Run: headless pygame with SDL's dummy video driver; simulated clock (each Clock.tick advances the game by its frame time, no real sleeping); random seed 0; keys injected as events and as key.get_pressed() state; no mouse input.
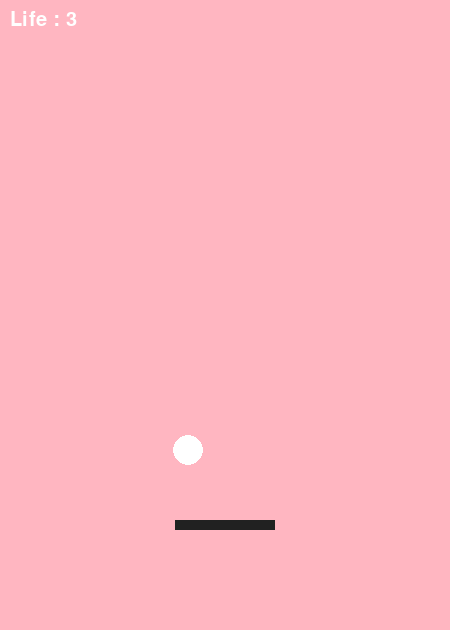
Frame 1 of 4 · flips 1–60 · no input
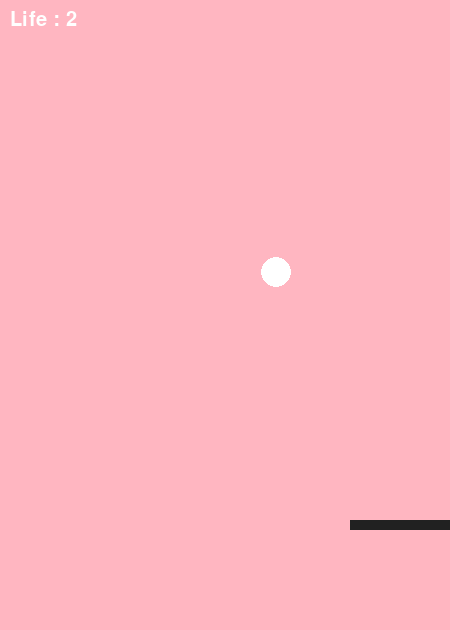
Frame 2 of 4 · flips 61–180 · tapped SPACE, RETURN · held RIGHT (→), D
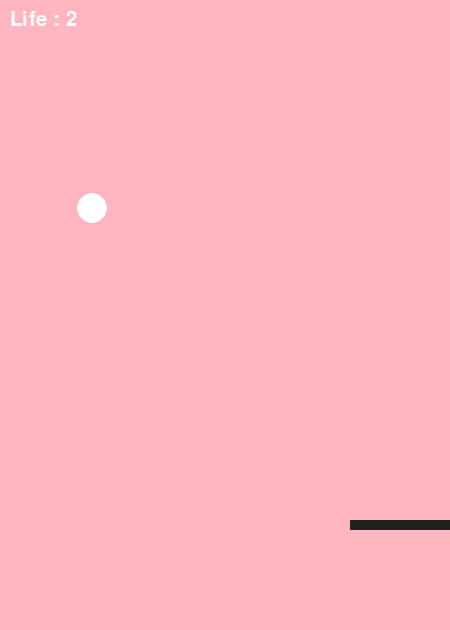
Frame 3 of 4 · flips 181–300 · held DOWN (↓), S
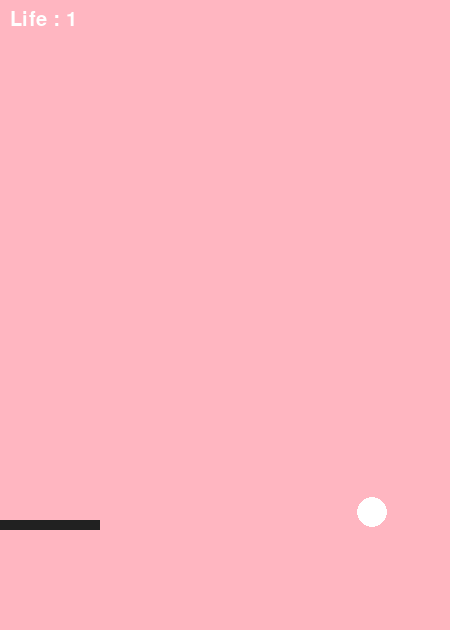
Frame 4 of 4 · flips 301–420 · held LEFT (←), A, UP (↑), W

The pygame program that drew these frames:

import pygame

pygame.init()

def draw_player():
    pygame.draw.rect(screen, BLACK, (player_x_pos, 520, player_width, player_height))

def draw_ball():
    pygame.draw.circle(screen, WHITE, (int(ball_x), int(ball_y)), ball_radius)

def display_life(life):
    text_surface = font.render(f"Life : {life}", True, WHITE)
    screen.blit(text_surface, (10, 10))

def display_game_over():
    game_font = pygame.font.SysFont("arialrounded", 60)
    txt_game_over = game_font.render(game_result, True, BLACK)
    rect_game_over = txt_game_over.get_rect(center = (int(screen_width / 2), int(screen_height / 2)))
    screen.blit(txt_game_over, rect_game_over)
    
screen_width = 450
screen_height = 630
screen = pygame.display.set_mode((screen_width, screen_height))
game_result = "Game Over"

pygame.display.set_caption(" 튕기기 게임")

clock = pygame.time.Clock()

# 색상 정의
LIGHT_PINK = (255, 182, 193)
WHITE = (255, 255, 255)
BLACK = (33, 33, 33)

# 플레이어 설정 
player_width = 100
player_height = 10

player_x_pos = screen_width / 2 - (player_width / 2)
player_y_pos = 520

player_speed = 6
to_x = 0


# 공 설정
ball_radius = 15
ball_speed = 1
ball_speed_x = 0.25
ball_speed_y = 0.25

ball_x = ball_start_x = screen_width - ball_radius*2
ball_y = ball_start_y = (screen_width - ball_radius*2) / 2


# 게임 변수 설정
life = 3
font_size = 30
font = pygame.font.Font(None, font_size)
running = True

while running:
    dt = clock.tick(60)
    
    ball_x += ball_speed_x * dt
    ball_y += ball_speed_y * dt
    
    
    
    for event in pygame.event.get():
        if event.type == pygame.QUIT:
            running = False
        
        if event.type == pygame.KEYDOWN:
            if event.key == pygame.K_LEFT:
                to_x -= player_speed
                
            elif event.key == pygame.K_RIGHT:
                to_x += player_speed
                
        if event.type == pygame.KEYUP:
            if event.key == pygame.K_LEFT or event.key == pygame.K_RIGHT : 
                to_x = 0
                
    player_x_pos += to_x
    
    if player_x_pos < 0:
        player_x_pos = 0
        
    elif player_x_pos > screen_width - player_width :
        player_x_pos = screen_width - player_width
    
    ball_rect = pygame.Rect(int(ball_x - ball_radius), int(ball_y - ball_radius), ball_radius * 2, ball_radius * 2)
    ball_rect.centerx = int(ball_rect.centerx)
    ball_rect.centery = int(ball_rect.centery)
    
    player_rect = pygame.Rect(player_x_pos, player_y_pos, player_width, player_height)
    
    collision_result = bool(player_rect.colliderect(ball_rect))
 
    if collision_result and ball_y + ball_radius > player_y_pos + player_height - 10 and ball_y + ball_radius < player_y_pos + player_height + 10:
        print("!!BAR HIT !!")
        ball_speed_y *= -1
            
    if ball_x < -ball_radius: 
        print("LEFT HIT")
        ball_speed_x = -ball_speed_x
        ball_x = 0
        
    elif ball_x > screen_width - ball_radius*2: 
        print("RIGHT HIT")
        ball_speed_x = -ball_speed_x
        
    if ball_y <= 0: 
        print("TOP HIT")
        ball_speed_y = -ball_speed_y
        ball_y = 0
    
    elif ball_y >= screen_height - ball_radius * 2: 
        print("Bottom HIT")
        life -= 1
        ball_speed_y = -ball_speed_y
        ball_y = screen_height - ball_radius*2        
        
    if life == 0:
        running = False
        display_game_over()
        
        
    
    screen.fill(LIGHT_PINK)
    draw_ball()
    draw_player()
    display_life(life)
    
  
    pygame.display.update()
    
pygame.time.delay(500)
pygame.quit()
